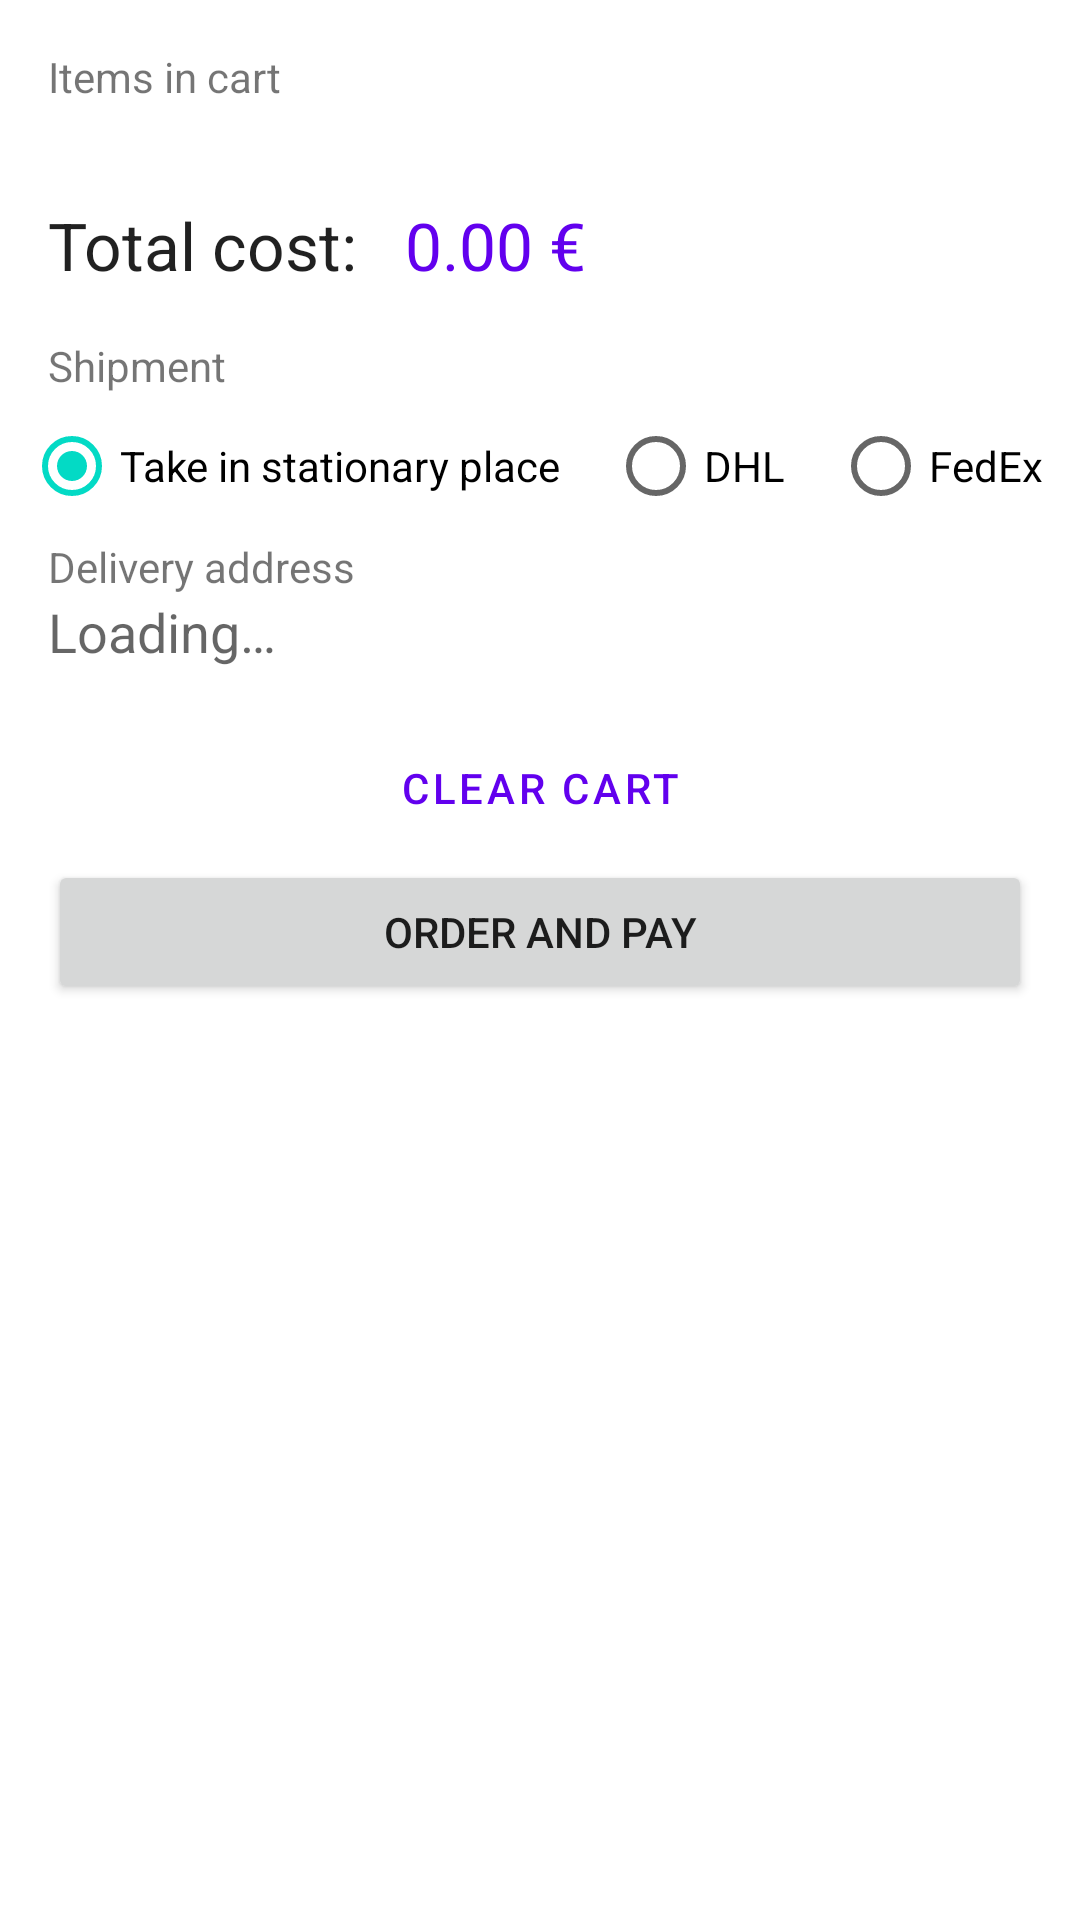

Here is an Android app screen rendered from its layout file. Give the layout XML and the strings, colors and styles it references.
<!-- AndroidManifest.xml: application theme AppTheme -->
<!-- res/layout/fragment_cart.xml -->
<?xml version="1.0" encoding="utf-8"?>
<ScrollView xmlns:android="http://schemas.android.com/apk/res/android"
    android:layout_width="match_parent"
    android:layout_height="match_parent">

    <LinearLayout
        android:layout_width="match_parent"
        android:layout_height="wrap_content"
        android:orientation="vertical">

        <TextView
            android:id="@+id/textView2"
            android:layout_width="match_parent"
            android:layout_height="wrap_content"
            android:paddingHorizontal="16dp"
            android:paddingVertical="16dp"
            android:text="@string/items_in_cart" />

        <TextView
            android:id="@+id/cartNoResult"
            android:layout_width="match_parent"
            android:layout_height="128dp"
            android:gravity="center"
            android:text="@string/cart_is_empty"
            android:textAppearance="@style/TextAppearance.AppCompat.Large"
            android:visibility="gone" />

        <ProgressBar
            android:id="@+id/cartLoading"
            style="?android:attr/progressBarStyle"
            android:layout_width="match_parent"
            android:layout_height="128dp"
            android:padding="170dp"
            android:visibility="gone" />

        <LinearLayout
            android:id="@+id/cartList"
            android:layout_width="match_parent"
            android:layout_height="wrap_content"
            android:orientation="vertical" />

        <LinearLayout
            android:layout_width="match_parent"
            android:layout_height="wrap_content"
            android:orientation="horizontal">

            <TextView
                android:id="@+id/textView3"
                android:layout_width="wrap_content"
                android:layout_height="wrap_content"
                android:paddingHorizontal="16dp"
                android:paddingVertical="16dp"
                android:text="@string/summary_cost"
                android:textAppearance="@style/TextAppearance.AppCompat.Large" />

            <TextView
                android:id="@+id/cartSummaryPrice"
                android:layout_width="0dp"
                android:layout_height="wrap_content"
                android:layout_weight="1"
                android:text="@string/_0_zl"
                android:textAppearance="@style/TextAppearance.AppCompat.Large"
                android:textColor="?attr/colorPrimary" />

        </LinearLayout>

        <TextView
            android:id="@+id/textView4"
            android:layout_width="match_parent"
            android:layout_height="wrap_content"
            android:paddingHorizontal="16dp"
            android:text="@string/shipment" />

        <RadioGroup
            android:id="@+id/cartDeliveryMethod"
            android:layout_width="match_parent"
            android:layout_height="wrap_content"
            android:orientation="horizontal">

            <RadioButton
                android:id="@+id/radioButton"
                android:layout_width="wrap_content"
                android:layout_height="wrap_content"
                android:layout_marginHorizontal="8dp"
                android:checked="true"
                android:text="@string/take_in_point" />

            <RadioButton
                android:id="@+id/radioButton2"
                android:layout_width="wrap_content"
                android:layout_height="wrap_content"
                android:layout_marginHorizontal="8dp"
                android:text="@string/shipment_provider" />

            <RadioButton
                android:id="@+id/radioButton3"
                android:layout_width="wrap_content"
                android:layout_height="wrap_content"
                android:layout_marginHorizontal="8dp"
                android:text="@string/shipment_provider2" />
        </RadioGroup>

        <TextView
            android:id="@+id/cartDeliveryAddresTv"
            android:layout_width="match_parent"
            android:layout_height="wrap_content"
            android:paddingHorizontal="16dp"
            android:text="@string/shipment_address" />

        <TextView
            android:id="@+id/cartDeliveryAddress"
            android:layout_width="match_parent"
            android:layout_height="wrap_content"
            android:paddingHorizontal="16dp"
            android:text="@string/loading"
            android:textAppearance="@style/TextAppearance.AppCompat.Medium" />

        <Button
            android:id="@+id/cartClearBtn"
            style="?attr/materialButtonOutlinedStyle"
            android:layout_width="match_parent"
            android:layout_height="wrap_content"
            android:layout_marginHorizontal="16dp"
            android:layout_marginTop="16dp"
            android:text="@string/clear_cart" />

        <Button
            android:id="@+id/cartProceedBtn"
            android:layout_width="match_parent"
            android:layout_height="wrap_content"
            android:layout_marginHorizontal="16dp"
            android:text="@string/order_and_pay" />

    </LinearLayout>
</ScrollView>
<!-- resources referenced by this layout -->
<resources>
  <string name="_0_zl">0.00 €</string>
  <string name="cart_is_empty">Cart is empty</string>
  <string name="clear_cart">Clear cart</string>
  <string name="items_in_cart">Items in cart</string>
  <string name="loading">Loading…</string>
  <string name="order_and_pay">Order and pay</string>
  <string name="shipment">Shipment</string>
  <string name="shipment_address" tools:ignore="Typos">Delivery address</string>
  <string name="shipment_provider">DHL</string>
  <string name="shipment_provider2">FedEx</string>
  <string name="summary_cost">Total cost:</string>
  <string name="take_in_point">Take in stationary place</string>
  <color name="md_theme_dark_inversePrimary">#00639A</color>
  <color name="md_theme_dark_primary">#96CCFF</color>
  <color name="md_theme_dark_onPrimary">#003353</color>
  <color name="md_theme_dark_primaryContainer">#004A75</color>
  <color name="md_theme_dark_onPrimaryContainer">#CEE5FF</color>
  <color name="md_theme_dark_secondary">#B9C8DA</color>
  <color name="md_theme_dark_onSecondary">#233240</color>
  <color name="md_theme_dark_secondaryContainer">#3A4857</color>
  <color name="md_theme_dark_onSecondaryContainer">#D5E4F7</color>
  <color name="md_theme_dark_tertiary">#D3BFE6</color>
  <color name="md_theme_dark_onTertiary">#382A49</color>
  <color name="md_theme_dark_tertiaryContainer">#4F4061</color>
  <color name="md_theme_dark_onTertiaryContainer">#EEDBFF</color>
  <color name="md_theme_dark_error">#FFB4AB</color>
  <color name="md_theme_dark_errorContainer">#93000A</color>
  <color name="md_theme_dark_onError">#690005</color>
  <color name="md_theme_dark_onErrorContainer">#FFDAD6</color>
  <color name="md_theme_dark_background">#1A1C1E</color>
  <color name="md_theme_dark_onBackground">#E2E2E5</color>
  <color name="md_theme_dark_surface">#1A1C1E</color>
  <color name="md_theme_dark_onSurface">#E2E2E5</color>
  <color name="md_theme_dark_surfaceVariant">#42474E</color>
  <color name="md_theme_dark_onSurfaceVariant">#C2C7CF</color>
  <color name="md_theme_dark_outline">#8C9198</color>
  <color name="md_theme_dark_inverseOnSurface">#1A1C1E</color>
  <color name="md_theme_dark_inverseSurface">#E2E2E5</color>
</resources>
